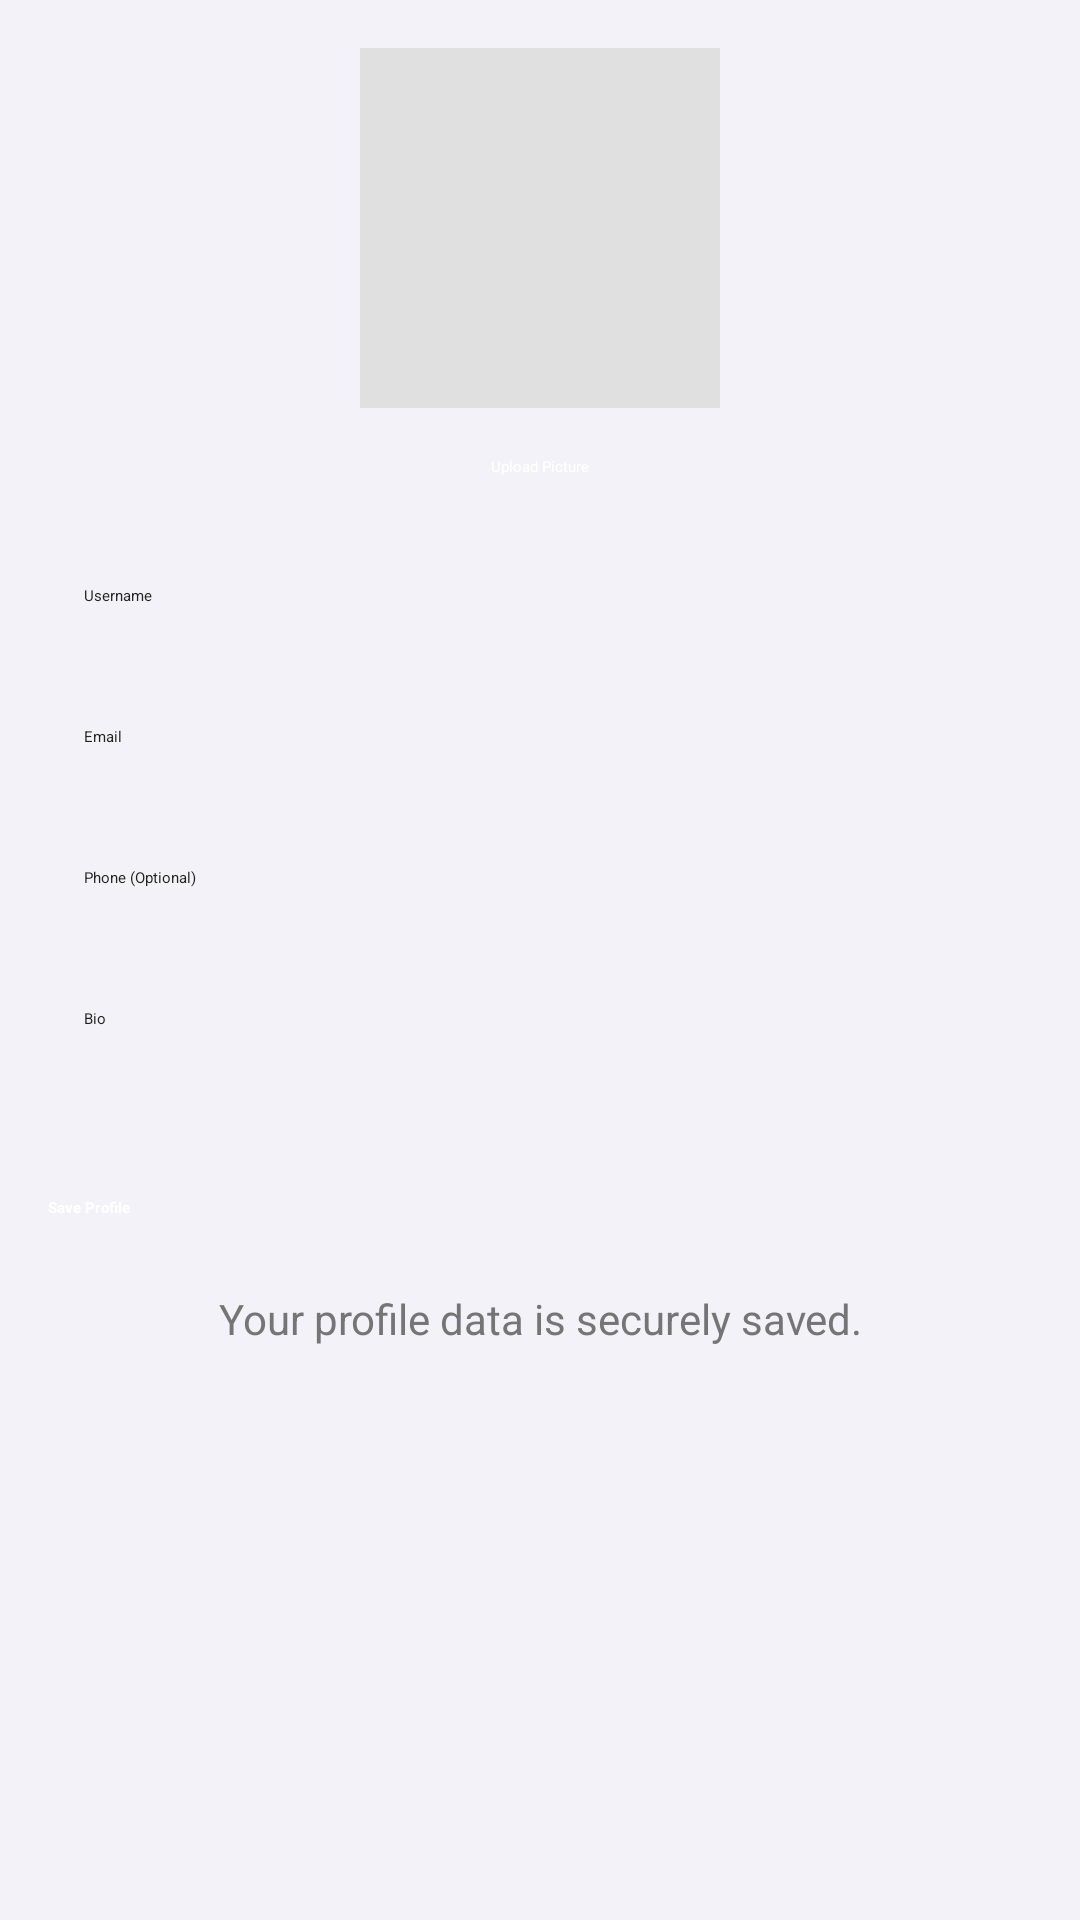

Write the Android layout XML for this screen, with the resource values it uses.
<!-- AndroidManifest.xml: application theme Theme.Project -->
<!-- res/layout/activity_user_info.xml -->
<?xml version="1.0" encoding="utf-8"?>
<androidx.appcompat.widget.LinearLayoutCompat xmlns:android="http://schemas.android.com/apk/res/android"
    xmlns:app="http://schemas.android.com/apk/res-auto"
    xmlns:tools="http://schemas.android.com/tools"
    android:id="@+id/main"
    android:layout_width="match_parent"
    android:layout_height="match_parent"
    tools:context=".UserRepository.Activities.User_info_activity">
    <ScrollView
        android:layout_width="match_parent"
        android:layout_height="match_parent"
        android:background="@color/background_light"
        android:padding="16dp">

        <LinearLayout
            android:layout_width="match_parent"
            android:layout_height="wrap_content"
            android:orientation="vertical">

            
            <ImageView
                android:id="@+id/iv_profile_picture"
                android:layout_width="120dp"
                android:layout_height="120dp"
                android:layout_gravity="center"
                android:src="@drawable/ic_profile_placeholder"
                android:scaleType="centerCrop"
                android:layout_marginBottom="16dp"
                android:background="@color/border_color"
                android:padding="8dp"
                android:clipToOutline="true" />

            
            <Button
                android:id="@+id/btn_upload_picture"
                android:layout_width="wrap_content"
                android:layout_height="wrap_content"
                android:layout_gravity="center"
                android:text="Upload Picture"
                android:backgroundTint="@color/button_secondary"
                android:textColor="@color/white"
                android:layout_marginBottom="24dp" />

            
            <EditText
                android:id="@+id/et_username"
                android:layout_width="match_parent"
                android:layout_height="wrap_content"
                android:hint="Username"
                android:textColor="@color/text_primary"
                android:backgroundTint="@color/border_color"
                android:layout_marginBottom="16dp"
                android:padding="12dp" />

            
            <EditText
                android:id="@+id/et_email"
                android:layout_width="match_parent"
                android:layout_height="wrap_content"
                android:hint="Email"
                android:textColor="@color/text_primary"
                android:backgroundTint="@color/border_color"
                android:layout_marginBottom="16dp"
                android:padding="12dp"
                android:inputType="textEmailAddress" />

            
            <EditText
                android:id="@+id/et_phone"
                android:layout_width="match_parent"
                android:layout_height="wrap_content"
                android:hint="Phone (Optional)"
                android:textColor="@color/text_primary"
                android:backgroundTint="@color/border_color"
                android:layout_marginBottom="16dp"
                android:padding="12dp"
                android:inputType="phone" />

            
            <EditText
                android:id="@+id/et_bio"
                android:layout_width="match_parent"
                android:layout_height="wrap_content"
                android:hint="Bio"
                android:textColor="@color/text_primary"
                android:backgroundTint="@color/border_color"
                android:layout_marginBottom="16dp"
                android:padding="12dp"
                android:inputType="textMultiLine"
                android:lines="3" />

            
            <Button
                android:id="@+id/btn_save_profile"
                android:layout_width="match_parent"
                android:layout_height="wrap_content"
                android:text="Save Profile"
                android:backgroundTint="@color/info"
                android:textColor="@color/white"
                android:textStyle="bold"
                android:layout_marginTop="16dp" />

            
            <TextView
                android:id="@+id/tv_footer"
                android:layout_width="match_parent"
                android:layout_height="wrap_content"
                android:text="Your profile data is securely saved."
                android:textColor="@color/text_secondary"
                android:textSize="14sp"
                android:gravity="center"
                android:layout_marginTop="24dp" />
        </LinearLayout>
    </ScrollView>


</androidx.appcompat.widget.LinearLayoutCompat>
<!-- resources referenced by this layout -->
<resources>
  <color name="background_light">#F3F2F8</color>
  <color name="border_color">#E0E0E0</color>
  <color name="button_secondary">#FF9800</color>
  <color name="info">#0D2988</color>
  <color name="text_primary">#212121</color>
  <color name="text_secondary">#757575</color>
  <color name="white">#FFFFFFFF</color>
  <style name="Theme.Project" parent="Theme.MaterialComponents.Light.NoActionBar">
          
          <item name="colorPrimary">@color/purple_500</item>
          <item name="colorPrimaryVariant">@color/purple_700</item>
          <item name="colorOnPrimary">@color/white</item>
          
          <item name="colorSecondary">@color/teal_200</item>
          <item name="colorSecondaryVariant">@color/teal_700</item>
          <item name="colorOnSecondary">@color/black</item>
          
          <item name="android:statusBarColor">?attr/colorPrimaryVariant</item>
          
      </style>
  <color name="purple_500">#FF6200EE</color>
  <color name="purple_700">#FF3700B3</color>
  <color name="teal_200">#FF03DAC5</color>
  <color name="teal_700">#FF018786</color>
  <color name="black">#FF000000</color>
</resources>
